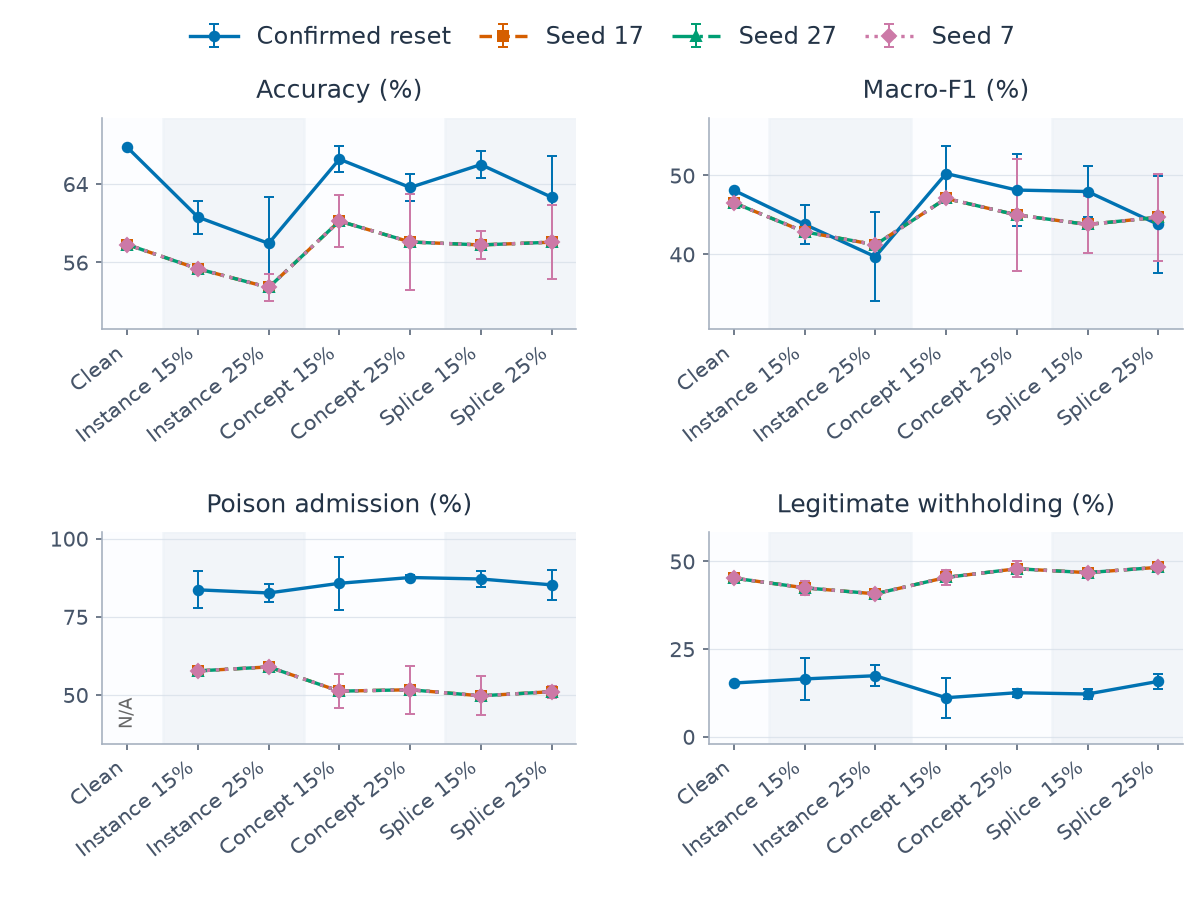

The file beside this chart, header and first rows:
category, series, metric, mean, sd, runs, defined
0, confirmed, clean_withhold_rate, 0.153, , 1, 1
0, confirmed, host_accuracy, 0.6774, , 1, 1
0, confirmed, host_macro_f1, 0.4812, , 1, 1
0, confirmed, poison_admission_rate, , , 1, 0
0, q_alarm_17, clean_withhold_rate, 0.4522, , 1, 1
0, q_alarm_17, host_accuracy, 0.5783, , 1, 1
0, q_alarm_17, host_macro_f1, 0.4653, , 1, 1
0, q_alarm_17, poison_admission_rate, , , 1, 0
0, q_alarm_27, clean_withhold_rate, 0.4522, , 1, 1
0, q_alarm_27, host_accuracy, 0.5783, , 1, 1
0, q_alarm_27, host_macro_f1, 0.4653, , 1, 1
0, q_alarm_27, poison_admission_rate, , , 1, 0
0, q_alarm_7, clean_withhold_rate, 0.4522, , 1, 1
0, q_alarm_7, host_accuracy, 0.5783, , 1, 1
0, q_alarm_7, host_macro_f1, 0.4653, , 1, 1
0, q_alarm_7, poison_admission_rate, , , 1, 0
1, confirmed, clean_withhold_rate, 0.1647, 0.05915, 3, 3
1, confirmed, host_accuracy, 0.6062, 0.01685, 3, 3
1, confirmed, host_macro_f1, 0.4379, 0.02498, 3, 3
1, confirmed, poison_admission_rate, 0.836, 0.05922, 3, 3
1, q_alarm_17, clean_withhold_rate, 0.4245, 0.01913, 3, 3
1, q_alarm_17, host_accuracy, 0.5535, 0.004431, 3, 3
1, q_alarm_17, host_macro_f1, 0.4284, 0.001526, 3, 3
1, q_alarm_17, poison_admission_rate, 0.5767, 0.01517, 3, 3
1, q_alarm_27, clean_withhold_rate, 0.4245, 0.01913, 3, 3
1, q_alarm_27, host_accuracy, 0.5535, 0.004431, 3, 3
1, q_alarm_27, host_macro_f1, 0.4284, 0.001526, 3, 3
1, q_alarm_27, poison_admission_rate, 0.5767, 0.01517, 3, 3
1, q_alarm_7, clean_withhold_rate, 0.4245, 0.01913, 3, 3
1, q_alarm_7, host_accuracy, 0.5535, 0.004431, 3, 3
1, q_alarm_7, host_macro_f1, 0.4284, 0.001526, 3, 3
1, q_alarm_7, poison_admission_rate, 0.5767, 0.01517, 3, 3
2, confirmed, clean_withhold_rate, 0.1739, 0.03053, 3, 3
2, confirmed, host_accuracy, 0.5794, 0.04768, 3, 3
2, confirmed, host_macro_f1, 0.3968, 0.05662, 3, 3
2, confirmed, poison_admission_rate, 0.8259, 0.02971, 3, 3
2, q_alarm_17, clean_withhold_rate, 0.4073, 0.01403, 3, 3
2, q_alarm_17, host_accuracy, 0.5345, 0.01408, 3, 3
2, q_alarm_17, host_macro_f1, 0.412, 0.006061, 3, 3
2, q_alarm_17, poison_admission_rate, 0.5895, 0.01587, 3, 3
2, q_alarm_27, clean_withhold_rate, 0.4073, 0.01403, 3, 3
2, q_alarm_27, host_accuracy, 0.5345, 0.01408, 3, 3
2, q_alarm_27, host_macro_f1, 0.412, 0.006061, 3, 3
2, q_alarm_27, poison_admission_rate, 0.5895, 0.01587, 3, 3
2, q_alarm_7, clean_withhold_rate, 0.4073, 0.01403, 3, 3
2, q_alarm_7, host_accuracy, 0.5345, 0.01408, 3, 3
2, q_alarm_7, host_macro_f1, 0.412, 0.006061, 3, 3
2, q_alarm_7, poison_admission_rate, 0.5895, 0.01587, 3, 3
3, confirmed, clean_withhold_rate, 0.1112, 0.05646, 3, 3
3, confirmed, host_accuracy, 0.6653, 0.0136, 3, 3
3, confirmed, host_macro_f1, 0.5025, 0.03517, 3, 3
3, confirmed, poison_admission_rate, 0.8568, 0.08539, 3, 3
3, q_alarm_17, clean_withhold_rate, 0.4541, 0.02066, 3, 3
3, q_alarm_17, host_accuracy, 0.6021, 0.02668, 3, 3
3, q_alarm_17, host_macro_f1, 0.4708, 0.00187, 3, 3
3, q_alarm_17, poison_admission_rate, 0.512, 0.05529, 3, 3
3, q_alarm_27, clean_withhold_rate, 0.4541, 0.02066, 3, 3
3, q_alarm_27, host_accuracy, 0.6021, 0.02668, 3, 3
3, q_alarm_27, host_macro_f1, 0.4708, 0.00187, 3, 3
3, q_alarm_27, poison_admission_rate, 0.512, 0.05529, 3, 3
... 52 more rows
